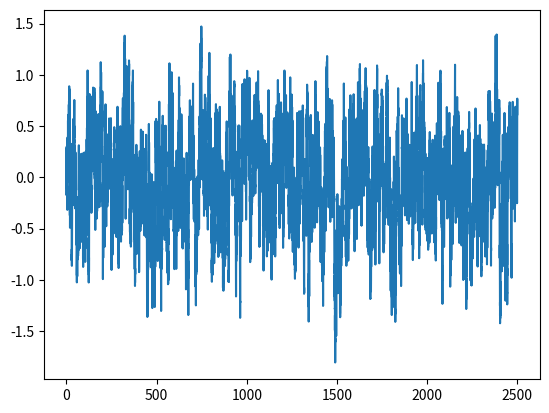

Generate this figure with matplotlib:
# [redacted]
import matplotlib.pyplot as plt
import numpy as np


def ornstein_uhlenbeck(t_0, t_end, length, theta, mu, sigma):
    t = np.linspace(t_0, t_end, length) # define time axis
    dt = np.mean(np.diff(t))
    y = np.zeros(length)
    y0 = np.random.normal(loc=0.0, scale=1.0) # initial condition
    drift = lambda y, t: theta*(mu-y) # define drift term, google to learn about lambda
    diffusion = lambda y, t: sigma # define diffusion term
    noise = np.random.normal(loc=0.0, scale=1.0, size=length)*np.sqrt(dt) #define noise process
    print(noise)
    # solve SDE
    for i in range(1, length):
        y[i] = y[i-1] + drift(y[i-1], i*dt)*dt + diffusion(y[i-1], i*dt)*noise[i]
    return t, y


def plot_distribution(_x, _y):
    plt.plot(_x, _y)
    plt.show()

# [0] start x value;
# [1] end x value;
# [2] number of values between [0] and [1];
# [3] mean reversion speed;
# [4] mean reversion level;
# [5] influence of randomness (0 = flat line)
# (0, total_timesteps/10, total_timesteps, 1.1, 0, 0.3)
x, y = ornstein_uhlenbeck(0, 2500, 25000, 0.2, 0, 0.3)
print(y)
plot_distribution(x, y)

# todo get rid of length variable
# for t -> append with each next? / update linspace with each new step
# for dt -> ?
# for y -> only store current y value (like fib a,b = b, a+b)
# for noise -> ?
# for increment i -> incrementor from generator (e.g. infinite sequence num)
class Ornuhl:
    def __init__(self, t_0, theta, mu, sigma):
        self.t_0 = t_0
        self.theta = theta
        self.mu = mu
        self.sigma = sigma
        self.t_end = 0
        self.t = []
        self.y = 0
        self.dt = np.mean(np.diff(self.t))
        self.drift = lambda y,t: self.theta*(self.mu-self.y)
        self.diffusion = lambda y,t: self.sigma
        self.noise = np.random.normal(loc=0.0,scale=1.0,size=self.length)*np.sqrt(self.dt)

    def __next__(self):
        self.y = self.y + self.drift(self.y, "?" * self.dt) * self.dt + self.diffusion(self.y, "?" * self.dt) * self.noise["?"]

    def next(self):
        return self.__next__()

    def update_t(self):
        self.t = np.linspace(self.t_0, self.t_end, self.t_end / self.dt)


def infinite_sequence():
    num = 1
    while True:
        yield num
        num += 1

